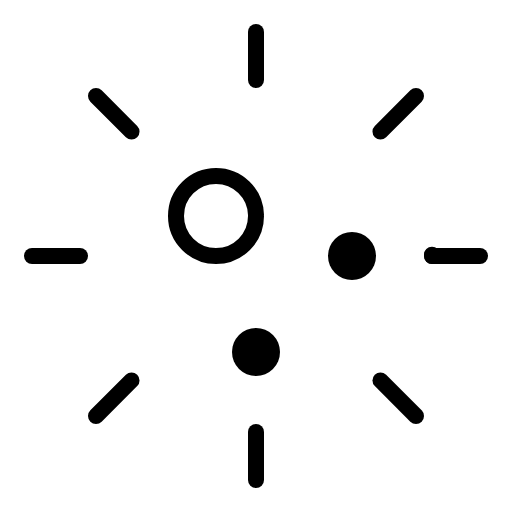
t = 0.00 s
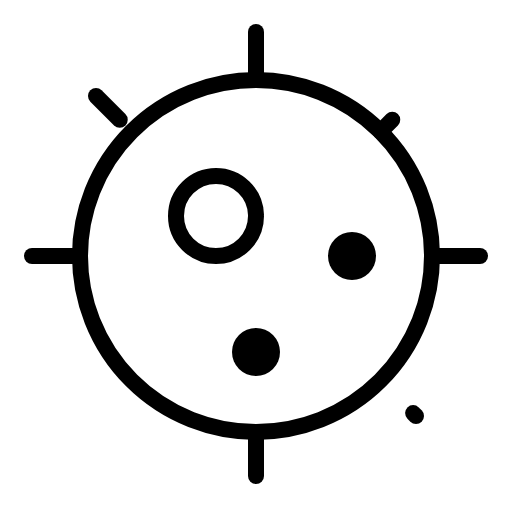
t = 2.70 s
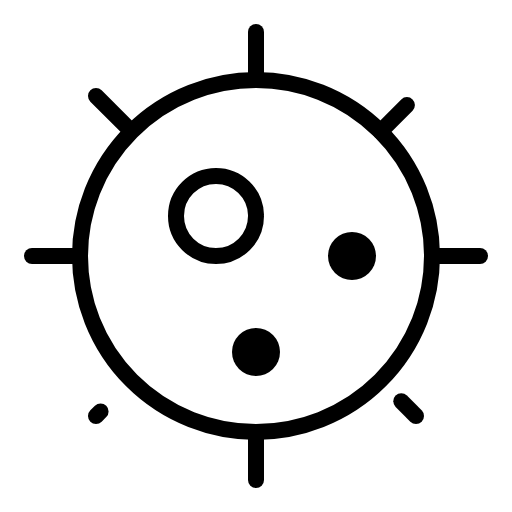
t = 3.08 s
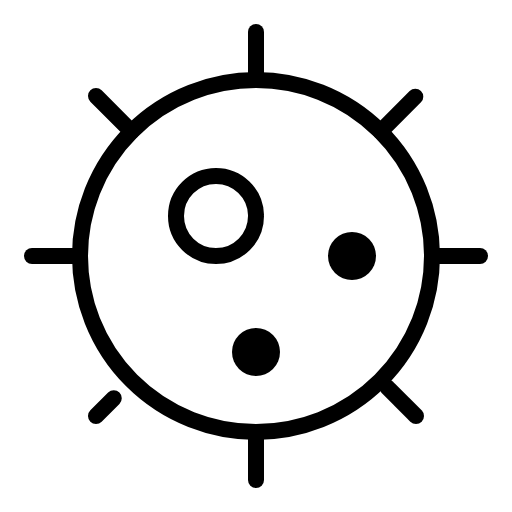
t = 3.45 s
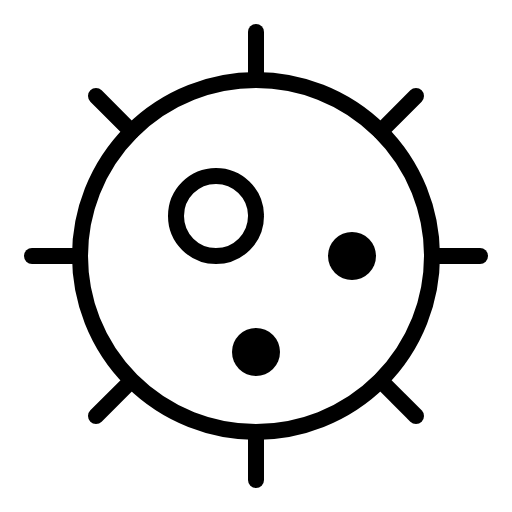
t = 3.83 s
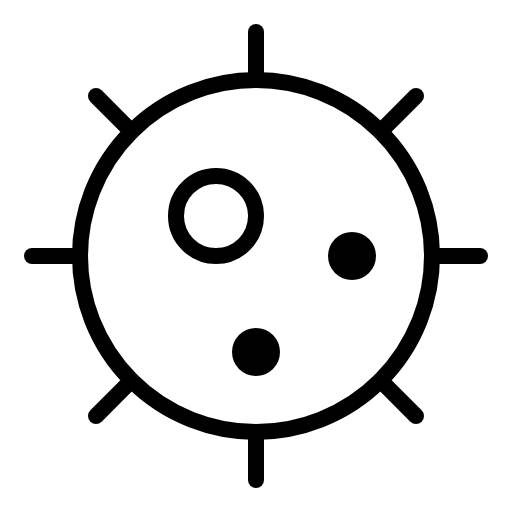
t = 4.20 s

The animated SVG that drew these frames (rendered in a browser with its animation timeline set to each time). Animation: 1 CSS @keyframes rule; one cycle of 4.20 s.

<svg xmlns="http://www.w3.org/2000/svg" viewBox="0 0 256 256">
  <style>
    .draw-line {
      stroke-dasharray: 1;
      stroke-dashoffset: 0;
    }
    svg:hover .draw-line {
      animation: phosphor-draw-in 1.5s ease-in-out forwards;
    }
    @keyframes phosphor-draw-in {
      from { stroke-dashoffset: 1; }
      to { stroke-dashoffset: 0; }
    }
  </style><rect width="256" height="256" fill="none"/><circle cx="128" cy="128" r="88" fill="none" stroke="currentColor" stroke-linecap="round" stroke-linejoin="round" stroke-width="8" class="draw-line" pathLength="1" style="animation-delay: 0s"/><circle cx="108" cy="108" r="20" fill="none" stroke="currentColor" stroke-linecap="round" stroke-linejoin="round" stroke-width="8" class="draw-line" pathLength="1" style="animation-delay: 0.3s"/><circle cx="176" cy="128" r="12"/><circle cx="128" cy="176" r="12"/><line x1="128" y1="16" x2="128" y2="40" fill="none" stroke="currentColor" stroke-linecap="round" stroke-linejoin="round" stroke-width="8" class="draw-line" pathLength="1" style="animation-delay: 0.6s"/><line x1="240" y1="128" x2="216" y2="128" fill="none" stroke="currentColor" stroke-linecap="round" stroke-linejoin="round" stroke-width="8" class="draw-line" pathLength="1" style="animation-delay: 0.9s"/><line x1="16" y1="128" x2="40" y2="128" fill="none" stroke="currentColor" stroke-linecap="round" stroke-linejoin="round" stroke-width="8" class="draw-line" pathLength="1" style="animation-delay: 1.2s"/><line x1="128" y1="216" x2="128" y2="240" fill="none" stroke="currentColor" stroke-linecap="round" stroke-linejoin="round" stroke-width="8" class="draw-line" pathLength="1" style="animation-delay: 1.5s"/><line x1="48" y1="48" x2="65.77" y2="65.77" fill="none" stroke="currentColor" stroke-linecap="round" stroke-linejoin="round" stroke-width="8" class="draw-line" pathLength="1" style="animation-delay: 1.8s"/><line x1="190.23" y1="65.77" x2="208" y2="48" fill="none" stroke="currentColor" stroke-linecap="round" stroke-linejoin="round" stroke-width="8" class="draw-line" pathLength="1" style="animation-delay: 2.1s"/><line x1="208" y1="208" x2="190.23" y2="190.23" fill="none" stroke="currentColor" stroke-linecap="round" stroke-linejoin="round" stroke-width="8" class="draw-line" pathLength="1" style="animation-delay: 2.4s"/><line x1="48" y1="208" x2="65.77" y2="190.23" fill="none" stroke="currentColor" stroke-linecap="round" stroke-linejoin="round" stroke-width="8" class="draw-line" pathLength="1" style="animation-delay: 2.7s"/></svg>
